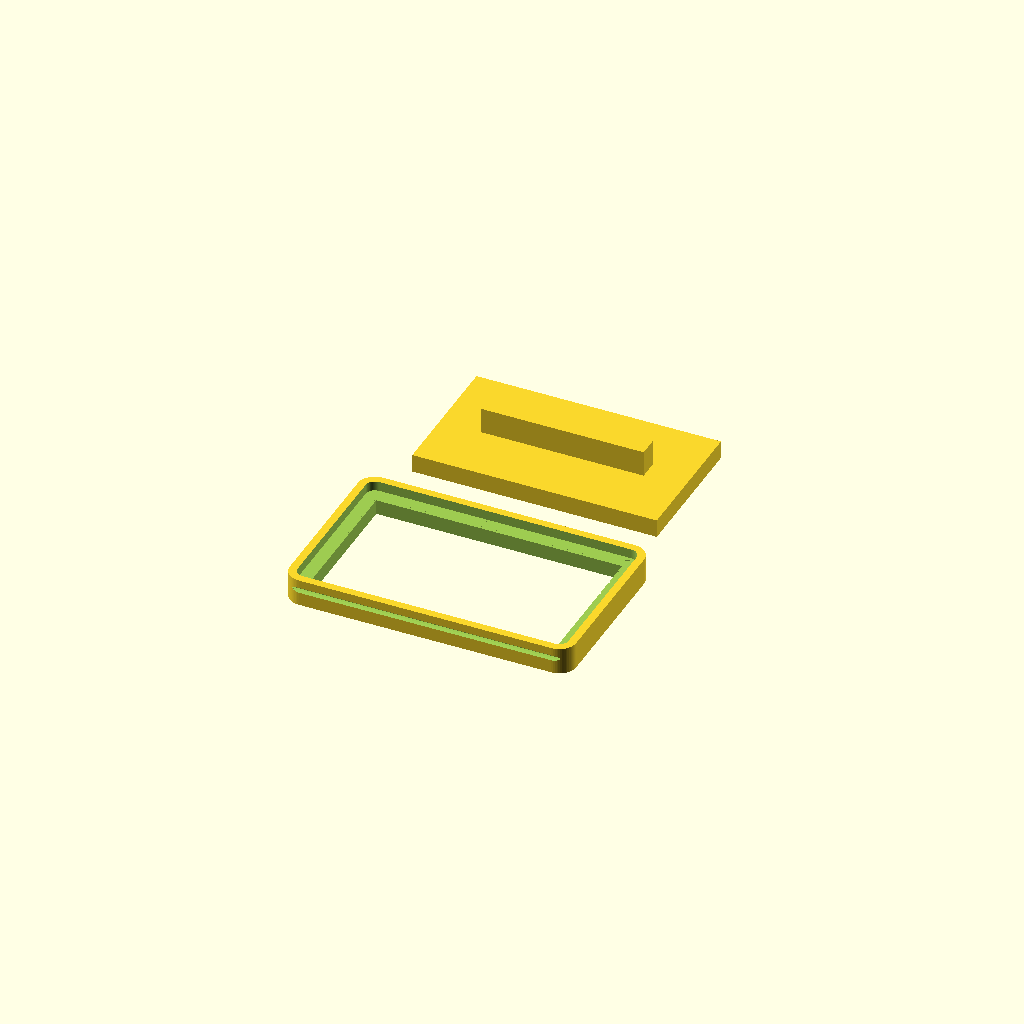
Cell 1: rendered with the file's own defaults.
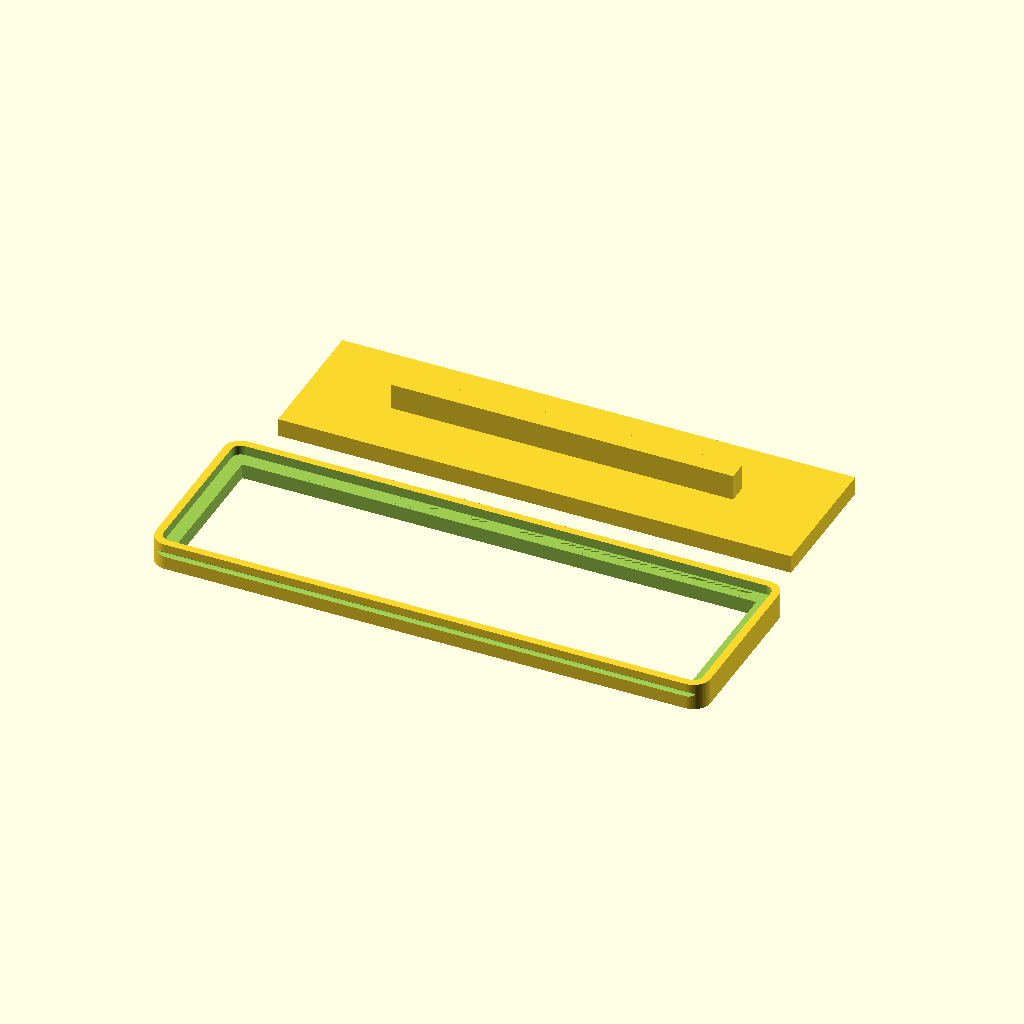
Cell 2: box_w = 8.3 (everything else at default).
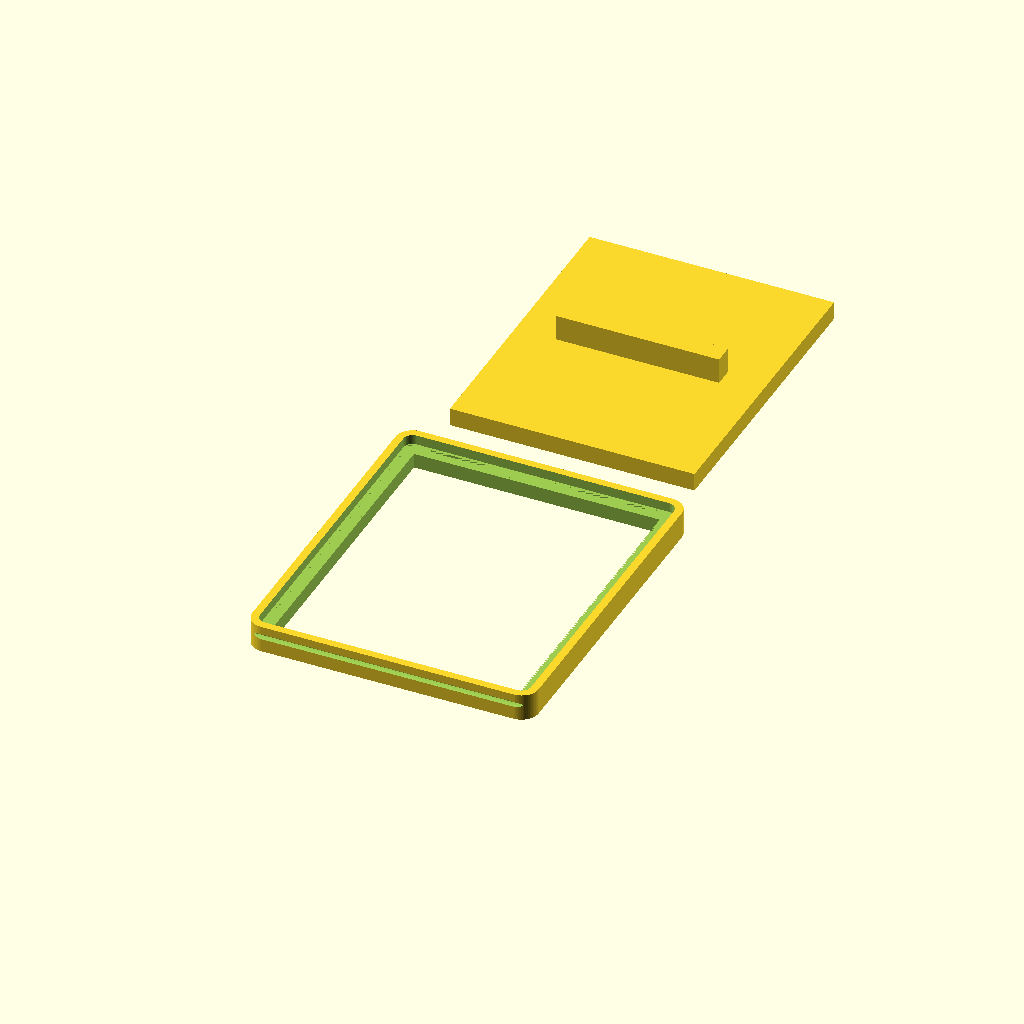
Cell 3: box_d = 5 (everything else at default).
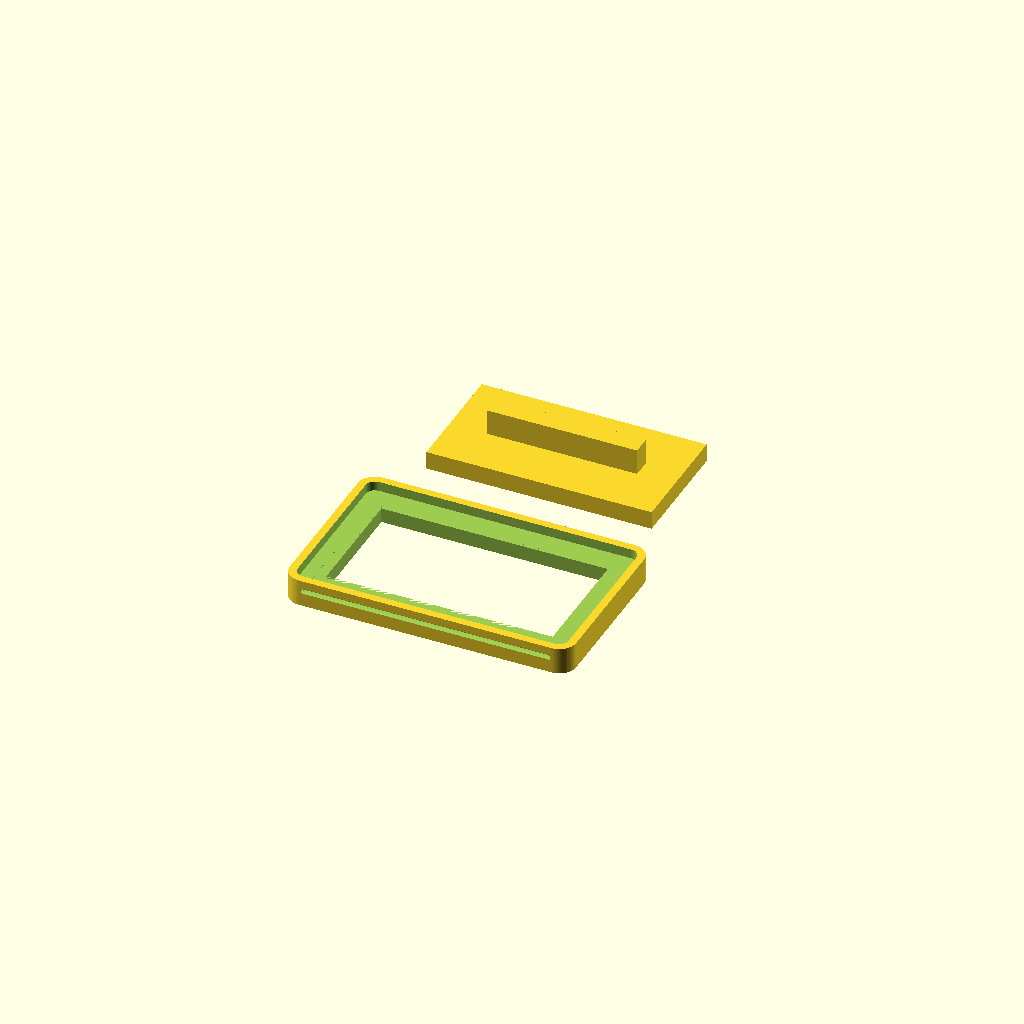
Cell 4 — box_wall set to 0.3, the other parameters unchanged.
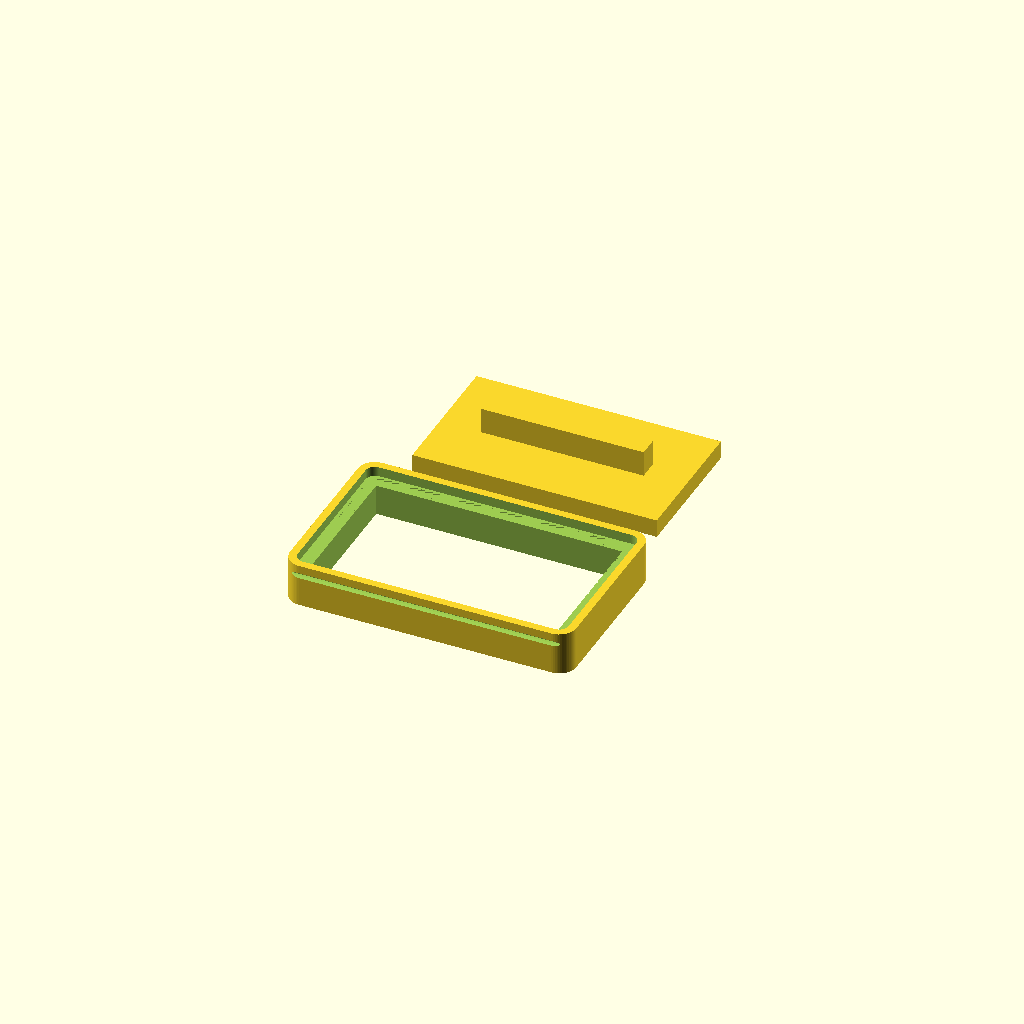
Cell 5 — sand_h set to 0.5, the other parameters unchanged.
All cells are drawn from one camera (rotation 55°, 0°, 25°, orthographic, colour scheme Cornfield), so only the parameter changes between them.
The OpenSCAD source (sand-mold.scad):
// ============================================================================
// Kinetic Sand Ballast Preform Mold & Drop-Transfer Jig (With Stabilizer Track)
// ============================================================================
// Units: Defined in inches, automatically scaled to millimeters for STL export.
// Aluminum Plate Size: Cut 0.030" sheet to 4.080" wide x ~3.500" long.

$fn = 64; // Smoothness for outer corner radii

// --- Render View Options ---
//   "print"  = Mold body and pusher plunger side-by-side (ready for STL export)
//   "mold"   = Drop-mold jig only
//   "pusher" = Optional tamper/pusher block only
view_mode = "print";

// --- Matching Enclosure Reference Dimensions (Inches) ---
box_w = 4.150;          // Enclosure outer width (X)
box_d = 2.500;          // Enclosure outer depth (Y)
box_wall = 0.150;       // Enclosure wall thickness
box_corner_r = 0.125;   // Enclosure outer corner radius
sand_h = 0.250;         // Enclosure sand cavity depth

// --- Sand Slug Clearances ---
slug_side_inset = 0.015; // Inset on all 4 interior sides from cavity wall (0.015")
slug_h_inset = 0.020;    // Shallower than cavity depth (0.250" - 0.020" = 0.230")

// Computed Sand Slug Dimensions:
cav_w = box_w - 2 * box_wall;           // 3.850"
cav_d = box_d - 2 * box_wall;           // 2.200"
slug_w = cav_w - 2 * slug_side_inset;   // 3.820"
slug_d = cav_d - 2 * slug_side_inset;   // 2.170"
slug_h = sand_h - slug_h_inset;         // 0.230"

// --- 0.030" Sheet Aluminum Stabilizer Track & Leak Seal ---
plate_t = 0.030;         // Aluminum sheet thickness
plate_z_tol = 0.004;     // Snug vertical clearance to prevent sand leakage (0.034" slot)
slot_h = plate_t + plate_z_tol;
slot_groove = 0.140;     // Deep 3-sided groove (left, right, rear) for plate stability
slot_chamfer = 0.025;    // Front entry bevel for easy plate insertion

// --- Alignment Skirt & Mold Body ---
skirt_h = 0.150;         // Depth of outer alignment skirt gripping the paused box
skirt_tol = 0.018;       // Slip-fit clearance around paused box (per side)
skirt_wall = 0.120;      // Outer wall thickness (leaves 0.130" solid wall behind groove)

// --- Pusher / Tamper Block ---
pusher_tol = 0.020;      // Clearance inside mold cavity so pusher slides freely
pusher_base_h = 0.280;   // Tall enough to push slug flush onto enclosure floor
pusher_handle_h = 0.400;


// ============================================================================
// Helper Module
// ============================================================================
module rrect_centered(w, d, r) {
    r_safe = min(r, min(w, d)/2 - 0.0001);
    translate([-w/2, -d/2]) {
        if (r_safe > 0) {
            offset(r = r_safe)
                offset(delta = -r_safe)
                    square([w, d]);
        } else {
            square([w, d]);
        }
    }
}

// ============================================================================
// Drop-Mold Jig Module
// ============================================================================
module sand_drop_mold() {
    outer_w = box_w + 2 * skirt_tol + 2 * skirt_wall;
    outer_d = box_d + 2 * skirt_tol + 2 * skirt_wall;
    outer_r = box_corner_r + skirt_tol + skirt_wall;
    
    // Z-levels from bottom of alignment skirt (Z = 0):
    //   0.000" -> 0.150": Open alignment pocket over paused box
    //   0.150" -> 0.184": Deep 3-sided aluminum stabilizer track (0.140" groove)
    //   0.184" -> 0.414": Preformed sand slug cavity (0.230" tall)
    slot_bot_z = skirt_h;
    slug_bot_z = slot_bot_z + slot_h;
    total_mold_h = slug_bot_z + slug_h;

    slot_w = slug_w + 2 * slot_groove; // 4.100" groove-to-groove span
    slot_d = outer_d/2 + slug_d/2 + slot_groove;

    translate([0, 0, total_mold_h]) rotate([0, 180, 0]) difference() {
        // 1. Main Outer Block
        linear_extrude(height = total_mold_h)
            rrect_centered(outer_w, outer_d, outer_r);

        // 2. Bottom Alignment Skirt Pocket (slips over paused enclosure walls)
        translate([0, 0, -0.001])
            linear_extrude(height = skirt_h + 0.001)
                rrect_centered(box_w + 2 * skirt_tol, box_d + 2 * skirt_tol, box_corner_r + skirt_tol);

        // 3. Three-Sided Stabilizer Track (open at front Y < 0, 0.140" deep on left/right/back)
        translate([-slot_w/2, -outer_d/2 - 0.01, slot_bot_z])
            cube([slot_w, slot_d + 0.01, slot_h]);

        // 3b. Front Entry Lead-In Chamfer (guides aluminum sheet smoothly into tight groove)
        translate([0, -outer_d/2, slot_bot_z + slot_h/2])
            rotate(a = 45, v = [1.0, 0.0, 0.0])
                cube([slot_w + 2*slot_chamfer, slot_h + slot_chamfer, slot_h + slot_chamfer], center = true);

        // 4. Through-Cavity for Preformed Sand Slug (0.015" inset from box cavity on all 4 sides)
        translate([-slug_w/2, -slug_d/2, skirt_h - 0.001])
            cube([slug_w, slug_d, slot_h + slug_h + 0.005]);
    }
}

// ============================================================================
// Optional Tamper / Pusher Plunger Module
// ============================================================================
module sand_pusher() {
    pw = slug_w - 2 * pusher_tol;
    pd = slug_d - 2 * pusher_tol;
    
    union() {
        // Tamper plate (fits cleanly inside mold cavity)
        translate([-pw/2, -pd/2, 0])
            cube([pw, pd, pusher_base_h]);
        // Top finger grip bar
        translate([-pw/3, -0.150, pusher_base_h - 0.001])
            cube([2*pw/3, 0.300, pusher_handle_h]);
    }
}

// ============================================================================
// Assembly & Export Rendering (Scaled to Millimeters)
// ============================================================================
scale([25.4, 25.4, 25.4]) {
    if (view_mode == "print") {
        sand_drop_mold();
        translate([0, box_d + 0.800, 0])
            sand_pusher();
    } 
    else if (view_mode == "mold") {
        sand_drop_mold();
    } 
    else if (view_mode == "pusher") {
        sand_pusher();
    }
}
Parameter table extracted from the source (name, type, default, range or options):
view_mode: string, default "print"
box_w: number, default 4.15
box_d: number, default 2.5
box_wall: number, default 0.15
box_corner_r: number, default 0.125
sand_h: number, default 0.25
slug_side_inset: number, default 0.015
slug_h_inset: number, default 0.02
plate_t: number, default 0.03
plate_z_tol: number, default 0.004
slot_groove: number, default 0.14
slot_chamfer: number, default 0.025
skirt_h: number, default 0.15
skirt_tol: number, default 0.018
skirt_wall: number, default 0.12
pusher_tol: number, default 0.02
pusher_base_h: number, default 0.28
pusher_handle_h: number, default 0.4
